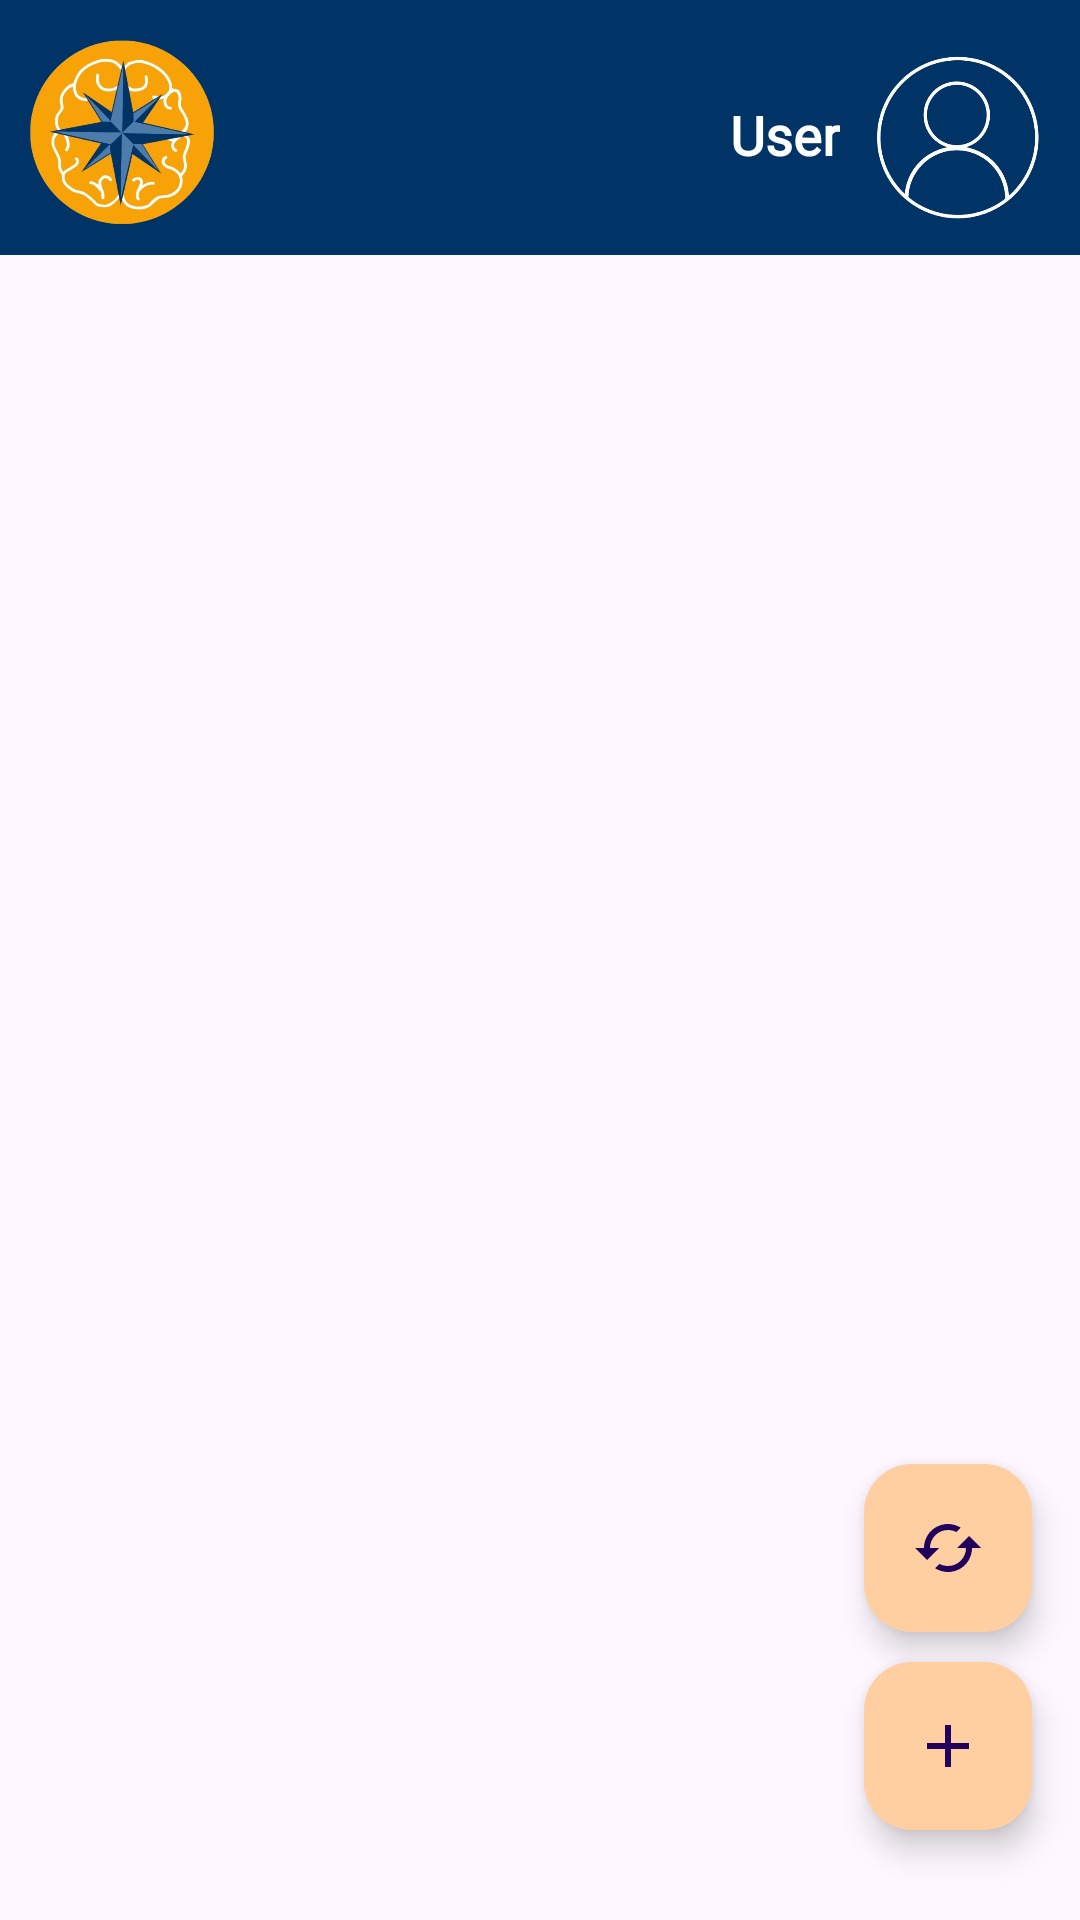

The Android layout XML behind this screen, and the referenced resources:
<!-- AndroidManifest.xml: activity theme Theme.Material3StudyGuider -->
<!-- res/layout/activity_shifts.xml -->
<RelativeLayout xmlns:android="http://schemas.android.com/apk/res/android"
    xmlns:app="http://schemas.android.com/apk/res-auto"
    xmlns:tools="http://schemas.android.com/tools"
    android:layout_width="match_parent"
    android:layout_height="match_parent">

    <include
        android:id="@+id/header"
        layout="@layout/activity_header"
        android:layout_width="match_parent"
        android:layout_height="wrap_content"
        app:layout_constraintEnd_toEndOf="parent"
        app:layout_constraintStart_toStartOf="parent"
        app:layout_constraintTop_toTopOf="parent" />

    

    <androidx.recyclerview.widget.RecyclerView
        android:id="@+id/recycler"
        android:layout_marginTop="20dp"
        android:layout_width="match_parent"
        android:layout_height="match_parent"
        android:layout_below="@id/header"
        app:layoutManager="androidx.recyclerview.widget.LinearLayoutManager" />

    
    <com.google.android.material.floatingactionbutton.FloatingActionButton
        android:id="@+id/addUser"
        android:layout_width="wrap_content"
        android:layout_height="wrap_content"
        android:layout_alignParentEnd="true"
        android:layout_alignParentBottom="true"
        android:layout_marginTop="10dp"
        android:layout_marginBottom="30dp"
        android:layout_marginEnd="16dp"
        android:backgroundTint="@color/orange_1"
        android:src="@drawable/baseline_add_24" />

    <com.google.android.material.floatingactionbutton.FloatingActionButton
        android:id="@+id/refresh"
        android:layout_width="wrap_content"
        android:layout_height="wrap_content"
        android:layout_above="@id/addUser"
        android:layout_marginEnd="16dp"
        android:backgroundTint="@color/orange_1"
        android:src="@drawable/baseline_cached_24"
        android:layout_alignParentEnd="true" />

</RelativeLayout>
<!-- res/layout/activity_header.xml (included above) -->
<LinearLayout xmlns:android="http://schemas.android.com/apk/res/android"
    xmlns:app="http://schemas.android.com/apk/res-auto"
    xmlns:tools="http://schemas.android.com/tools"
    android:id="@+id/main"
    android:layout_width="match_parent"
    android:layout_height="match_parent"
    android:background="@color/light_orange"
    android:orientation="vertical"
    tools:context=".view.HomeActivity">

    <FrameLayout
        android:id="@+id/header"
        android:layout_width="match_parent"
        android:layout_height="85dp"
        android:background="@color/blue_dark"
        android:paddingTop="5dp"
        tools:ignore="MissingConstraints">

        <ImageView
            android:id="@+id/imglogo"
            android:layout_width="70dp"
            android:layout_height="70dp"
            android:layout_gravity="start|center_vertical"
            android:layout_marginStart="5dp"
            app:srcCompat="@drawable/img_logo" />

        <TextView
            android:id="@+id/txtUsuario"
            android:layout_width="wrap_content"
            android:layout_height="wrap_content"
            android:layout_gravity="end|center_vertical"
            android:layout_marginEnd="80dp"
            android:text="@string/name_user_navbar"
            android:textColor="@color/white"
            android:fontFamily="@font/outfit"
            android:textStyle="bold"
            android:textSize="18dp" />

        <ImageView
            android:id="@+id/imgPerfil"
            android:layout_width="72dp"
            android:layout_height="72dp"
            android:layout_gravity="end|center_vertical"
            android:layout_marginEnd="5dp"
            app:srcCompat="@drawable/img_perfil" />
    </FrameLayout>

</LinearLayout>
<!-- resources referenced by this layout -->
<resources>
  <color name="blue_dark">#003366</color>
  <color name="light_orange">#FFEFDE</color>
  <color name="orange_1">#FFCFA2</color>
  <color name="white">#FFFFFFFF</color>
  <!-- drawable baseline_add_24 (drawable) -->
  <vector xmlns:android="http://schemas.android.com/apk/res/android" android:height="24dp" android:tint="#003366" android:viewportHeight="24" android:viewportWidth="24" android:width="24dp">
        
      <path android:fillColor="@color/blue_1" android:pathData="M19,13h-6v6h-2v-6H5v-2h6V5h2v6h6v2z"/>
      
  </vector>
  <!-- drawable baseline_cached_24 (drawable) -->
  <vector xmlns:android="http://schemas.android.com/apk/res/android" android:height="24dp" android:tint="#000000" android:viewportHeight="24" android:viewportWidth="24" android:width="24dp">
        
      <path android:fillColor="@color/blue_1" android:pathData="M19,8l-4,4h3c0,3.31 -2.69,6 -6,6 -1.01,0 -1.97,-0.25 -2.8,-0.7l-1.46,1.46C8.97,19.54 10.43,20 12,20c4.42,0 8,-3.58 8,-8h3l-4,-4zM6,12c0,-3.31 2.69,-6 6,-6 1.01,0 1.97,0.25 2.8,0.7l1.46,-1.46C15.03,4.46 13.57,4 12,4c-4.42,0 -8,3.58 -8,8H1l4,4 4,-4H6z"/>
      
  </vector>
  <!-- drawable img_logo: png bitmap (drawable, 242360 bytes) -->
  <!-- drawable img_perfil: png bitmap (drawable, 54248 bytes) -->
  <string name="name_user_navbar">User</string>
  <style name="Theme.Material3StudyGuider" parent="Base.Theme.Material3StudyGuider" />
  <color name="blue_1">#4C7DAA</color>
  <style name="Base.Theme.Material3StudyGuider" parent="Theme.Material3.DayNight.NoActionBar">
          
          
      </style>
</resources>
